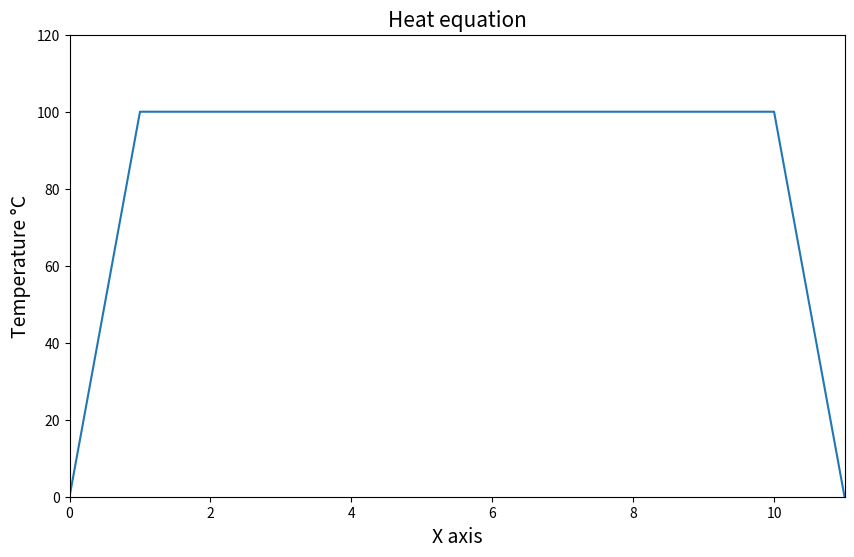

Recreate this plot in Python.
import numpy as np
import matplotlib.pyplot as plt

LENGTH = 10
TEMPERATURE_START = 100
TOTAL_TIME = 10


def create_difference_matrix():
    # Creates a temporary array of ones
    temp_array = np.ones(LENGTH)

    # Sets the matrix diagonal to -2
    matrix = -2 * np.diag(temp_array)

    # Concludes the final [1, -2, 1] pattern in the matrix
    matrix += np.diag(temp_array[:-1], 1) + np.diag(temp_array[:-1], -1)

    return matrix


def create_first_vector():
    # Creates the vector with constant temperature
    vector = TEMPERATURE_START * np.ones(LENGTH)

    return vector


def find_solution(diff_matrix, first_vector, time):
    # Self descriptive: finds the eigenvalues and eigenvectors
    eigenvalues, eigenvectors = np.linalg.eig(diff_matrix)

    # Prepares the constants [S^(-1) * x]
    constants = np.dot(np.linalg.inv(eigenvectors), first_vector)

    # The e's with eigenvalue * time in the exponent
    flow = np.exp(eigenvalues) ** time

    # Calculates output state de facto
    output_vector = np.dot(eigenvectors, flow * constants)

    return output_vector


def plot_image(vector):
    # Prepares the plotting
    fig, ax = plt.subplots(figsize=(10, 6))

    ax.set_title("Heat equation", fontsize=15)
    ax.set_ylabel("Temperature °C", fontsize=14)
    ax.set_xlabel("X axis", fontsize=14)
    
    ax.set(xlim=[0, LENGTH + 1], ylim=[0, TEMPERATURE_START + 20])

    # Just adds the start and the end parts that have 0 °C
    buff = np.append(0, vector)
    buff = np.append(buff, 0)

    # Plot it
    ax.plot(buff)

    # Saves and show it
    fig.savefig("heat_diff.png")
    plt.show()


if __name__ == "__main__":
    D = create_difference_matrix()
    u = create_first_vector()
    
    out = find_solution(D, u, 0)
    plot_image(out)
